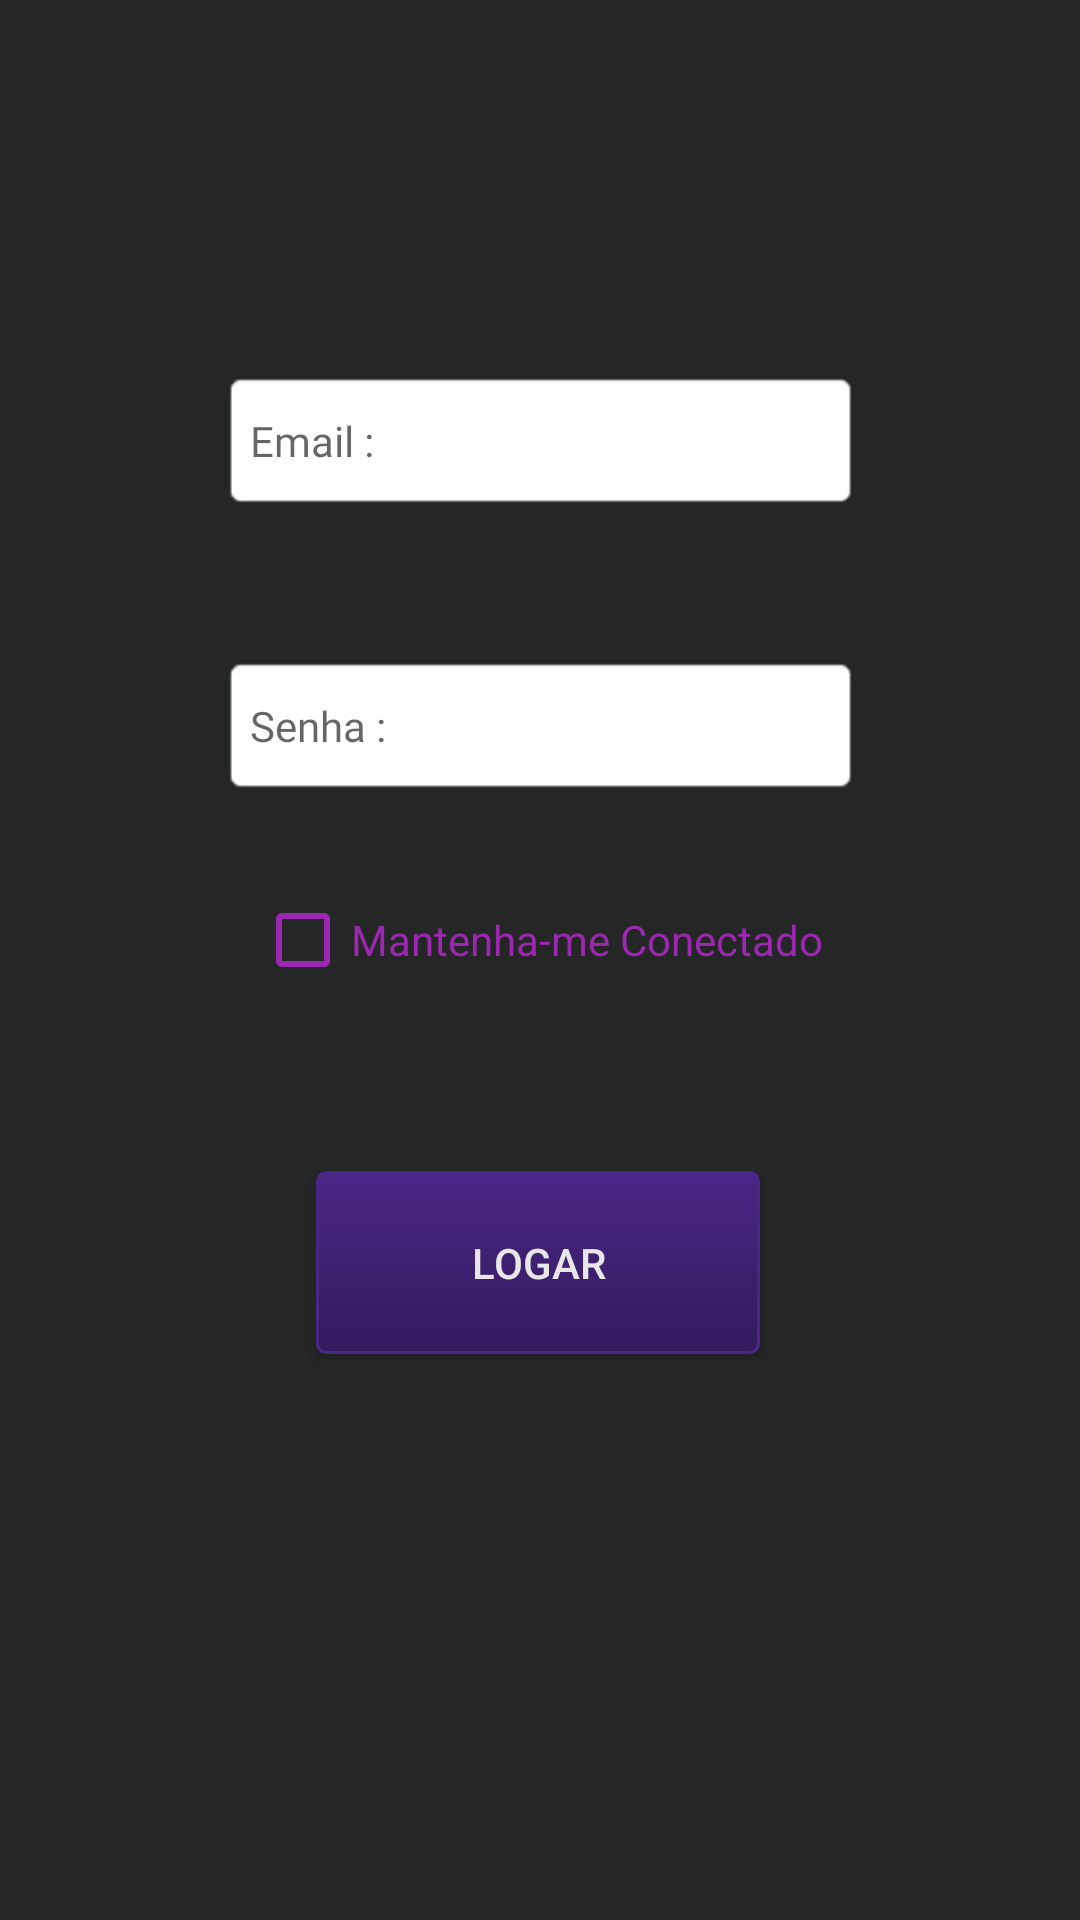

Android layout source for this screen:
<!-- AndroidManifest.xml: application theme AppTheme.NoActionBar -->
<!-- res/layout/login.xml -->
<androidx.constraintlayout.widget.ConstraintLayout xmlns:android="http://schemas.android.com/apk/res/android"
    xmlns:app="http://schemas.android.com/apk/res-auto"
    xmlns:tools="http://schemas.android.com/tools"
    android:layout_width="match_parent"
    android:layout_height="match_parent"
    android:background="@color/corFundo"
    tools:context=".Telas_Iniciais.Login">


    <EditText
        android:id="@+id/lSenha"
        android:layout_width="213dp"
        android:layout_height="47dp"
        android:layout_marginStart="8dp"
        android:layout_marginTop="16dp"
        android:layout_marginEnd="8dp"
        android:layout_marginBottom="8dp"
        android:background="@android:drawable/editbox_background_normal"
        android:ems="10"
        android:fontFamily="@font/allerta"
        android:hint="Senha :"
        android:inputType="textPassword"
        android:textSize="14sp"
        app:layout_constraintBottom_toBottomOf="parent"
        app:layout_constraintEnd_toEndOf="parent"
        app:layout_constraintStart_toStartOf="parent"
        app:layout_constraintTop_toBottomOf="@+id/lLogin"
        app:layout_constraintVertical_bias="0.07999998" />

    <EditText
        android:id="@+id/lLogin"
        android:layout_width="213dp"
        android:layout_height="47dp"
        android:layout_marginStart="8dp"
        android:layout_marginTop="8dp"
        android:layout_marginEnd="8dp"
        android:layout_marginBottom="8dp"
        android:background="@android:drawable/editbox_background_normal"
        android:ems="10"
        android:fontFamily="@font/allerta"
        android:hint="Email :"
        android:inputType="textEmailAddress"
        android:textSize="14sp"
        app:layout_constraintBottom_toBottomOf="parent"
        app:layout_constraintEnd_toEndOf="parent"
        app:layout_constraintStart_toStartOf="parent"
        app:layout_constraintTop_toTopOf="parent"
        app:layout_constraintVertical_bias="0.19999999" />

    <Button
        android:id="@+id/lLogar"
        android:layout_width="148dp"
        android:layout_height="61dp"
        android:layout_marginStart="8dp"
        android:layout_marginTop="16dp"
        android:layout_marginEnd="8dp"
        android:layout_marginBottom="8dp"
        android:background="@drawable/botao"
        android:text="Logar"
        android:textColor="@color/corLetra"
        app:layout_constraintBottom_toBottomOf="parent"
        app:layout_constraintEnd_toEndOf="parent"
        app:layout_constraintHorizontal_bias="0.497"
        app:layout_constraintStart_toStartOf="parent"
        app:layout_constraintTop_toBottomOf="@+id/cb_manterConectado"
        app:layout_constraintVertical_bias="0.19999999" />

    <CheckBox
        android:id="@+id/cb_manterConectado"
        android:layout_width="wrap_content"
        android:layout_height="wrap_content"
        android:layout_marginStart="8dp"
        android:layout_marginTop="32dp"
        android:layout_marginEnd="8dp"
        android:layout_marginBottom="8dp"
        android:buttonTint="#9C27B0"
        android:text="Mantenha-me Conectado"
        android:textColor="#9C27B0"
        app:layout_constraintBottom_toBottomOf="parent"
        app:layout_constraintEnd_toEndOf="parent"
        app:layout_constraintHorizontal_bias="0.497"
        app:layout_constraintStart_toStartOf="parent"
        app:layout_constraintTop_toBottomOf="@+id/lSenha"
        app:layout_constraintVertical_bias="0.0" />
</androidx.constraintlayout.widget.ConstraintLayout>
<!-- resources referenced by this layout -->
<resources>
  <color name="corFundo">#252626</color>
  <color name="corLetra">#E8E6E6</color>
  <!-- drawable botao (drawable) -->
  <?xml version="1.0" encoding="utf-8"?>
  
  <selector xmlns:android="http://schemas.android.com/apk/res/android">
  
      <item android:state_pressed="true" >
          <shape android:shape="rectangle"  >
              <corners android:radius="3dip" />
              <stroke android:width="1dip" android:color="#5e7974" />
              <gradient android:angle="-90" android:startColor="#345953" android:endColor="#689a92"  />
          </shape>
      </item>
      <item android:state_focused="true">
          <shape android:shape="rectangle"  >
              <corners android:radius="3dip" />
              <stroke android:width="1dip" android:color="#4a2787" />
              <solid android:color="#4a2787"/>
          </shape>
      </item>
      <item >
          <shape android:shape="rectangle"  >
              <corners android:radius="3dip" />
              <stroke android:width="1dip" android:color="#4a2787" />
              <gradient android:angle="-90" android:startColor="#4a2787" android:endColor="#321b5c" />
          </shape>
      </item>
  
  
  
  
  </selector>
  <style name="AppTheme.NoActionBar">
          <item name="windowActionBar">false</item>
          <item name="windowNoTitle">true</item>
      </style>
</resources>
